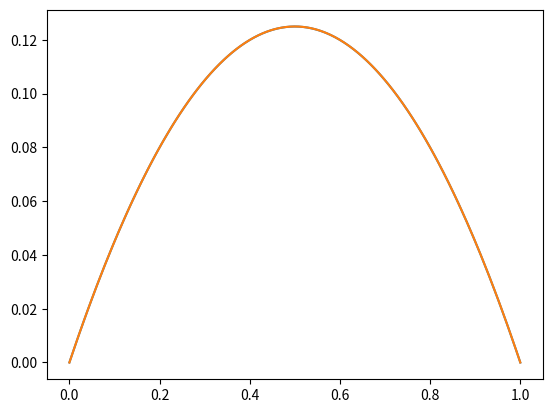

This chart was generated by the following Python code:
import numpy as np
import scipy.sparse as sprs # type: ignore
import matplotlib.pyplot as plt # type: ignore
from scipy.integrate import quad  # type: ignore

N = 100 # number of points in grid

xs = np.linspace(0,1,N+2) # grid
h = 1/(N+1) # distance between each point

def f(x):
    return 1;

def phi(i,x):
    if xs[i] <= x <= xs[i+1]:
        return (x-xs[i])/h
    elif xs[i+1] <  x <= xs[i+2]:
        return (xs[i+2]-x)/h
    else:
        return 0

stfMat_lil = sprs.lil_matrix((N,N),dtype=float)
for i in range(N-1):
    stfMat_lil[i,i] = 2
    stfMat_lil[i+1,i] = -1
    stfMat_lil[i,i+1] = -1
stfMat_lil[N-1,N-1] = 2
stfMat_lil /= h
stfMat = stfMat_lil.tocsc()

rhs = np.zeros(N,dtype=float)
for i in range(N):
    rhs[i], err = quad(lambda x: f(x)*phi(i,x), xs[i], xs[i+2])

coeffs = sprs.linalg.spsolve(stfMat,rhs)

def aprxSol(x):
    i = np.searchsorted(xs,x)-1
    if i == 0:
        return coeffs[i]*phi(i,x)
    elif i == N:
        return coeffs[i-1]*phi(i-1,x)
    else:
        return coeffs[i-1]*phi(i-1,x) + coeffs[i]*phi(i,x)

def trueSol(x):
    return -(x-1/2)*(x-1/2)/2 + 1/8

xss = np.linspace(0,1,1000)
ys_aprx = np.array([aprxSol(x) for x in xss])
ys_true = trueSol(xss)

errL2, err = np.sqrt(quad(lambda x: abs(aprxSol(x)-trueSol(x))**2, 0, 1))
print(errL2,err)
print(abs(aprxSol(0.5)-trueSol(0.5))**2)


plt.plot(xss,ys_aprx)
plt.plot(xss,ys_true)
plt.show()